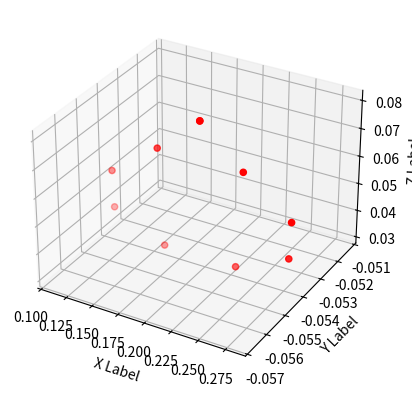

Write Python code to recreate this figure.
import matplotlib.pyplot as plt
from mpl_toolkits.mplot3d import Axes3D

def plot_3d_points(points):
    # Extract x, y, z coordinates from the list of points
    x_vals = [point[0] for point in points]
    y_vals = [point[1] for point in points]
    z_vals = [point[2] for point in points]

    # Create a figure
    fig = plt.figure()
    
    # Add 3D axes
    ax = fig.add_subplot(111, projection='3d')

    # Scatter plot the points
    ax.scatter(x_vals, y_vals, z_vals, c='r', marker='o')

    # Set labels for the axes
    ax.set_xlabel('X Label')
    ax.set_ylabel('Y Label')
    ax.set_zlabel('Z Label')

    # Show the plot
    plt.show()

# Example usage
# List of 3D points
# Define the list to store points as lists
points = [
    [0.195, -0.054, 0.08],
    [0.235652, -0.054, 0.0662216],
    [0.280659, -0.054, 0.0533272],
    [0.279, -0.054, 0.04],
    [0.22943, -0.054, 0.0312148],
    [0.16057, -0.054, 0.0312148],
    [0.111, -0.054, 0.04],
    [0.109341, -0.054, 0.0533272],
    [0.154348, -0.054, 0.0662216],
    [0.195, -0.054, 0.08]
]





plot_3d_points(points)
